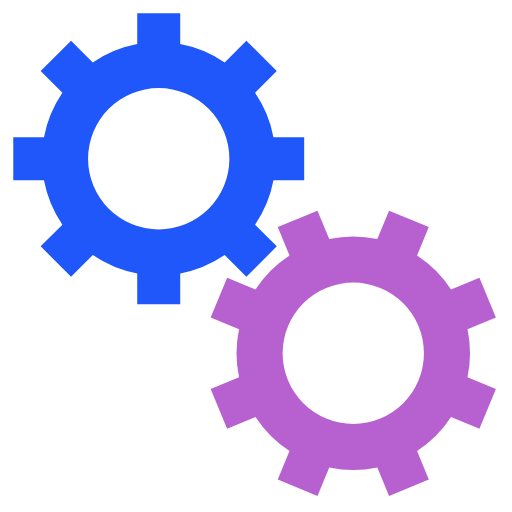
t = 0.00 s
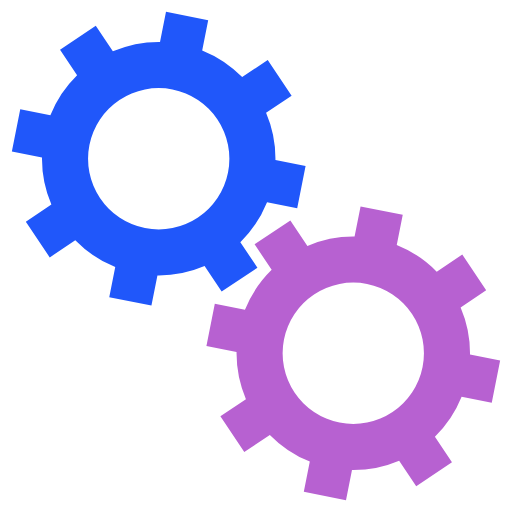
t = 0.05 s
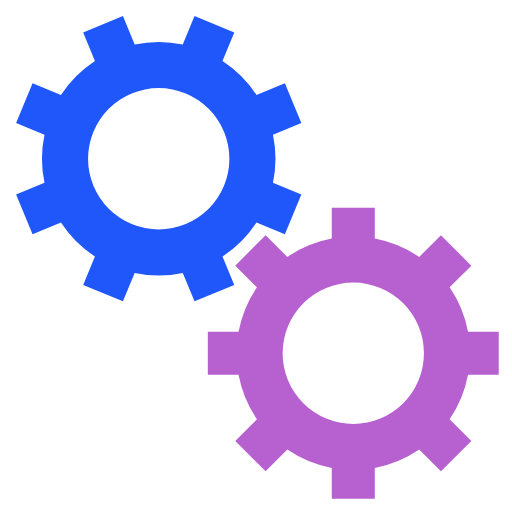
t = 0.10 s
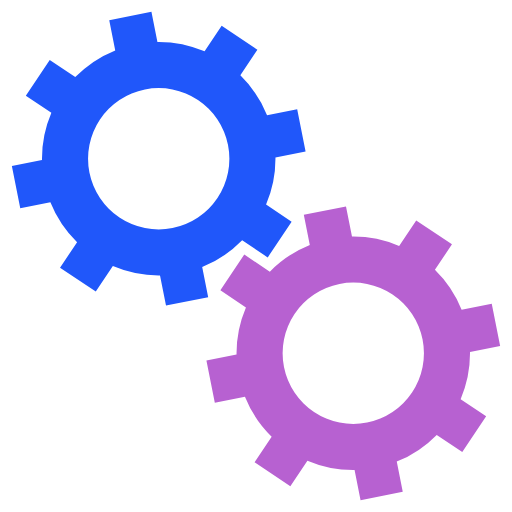
t = 0.15 s

The animated SVG that drew these frames (rendered in a browser with its animation timeline set to each time). Animation: 2 SMIL elements (animateTransform=2); one cycle of 0.20 s, repeats indefinitely.

<svg xmlns="http://www.w3.org/2000/svg" xmlns:xlink="http://www.w3.org/1999/xlink" viewBox="0 0 100 100"
    preserveAspectRatio="xMidYMid">
    <g transform="translate(50 50)">
        <g transform="translate(-19 -19) scale(0.6)">
            <g>
                <animateTransform attributeName="transform" type="rotate" values="0;45" keyTimes="0;1" dur="0.2s"
                    begin="0s" repeatCount="indefinite"></animateTransform>
                <path
                    d="M31.359972760794346 21.46047782418268 L38.431040572659825 28.531545636048154 L28.531545636048154 38.431040572659825 L21.46047782418268 31.359972760794346 A38 38 0 0 1 7.0000000000000036 37.3496987939662 L7.0000000000000036 37.3496987939662 L7.000000000000004 47.3496987939662 L-6.999999999999999 47.3496987939662 L-7 37.3496987939662 A38 38 0 0 1 -21.46047782418268 31.35997276079435 L-21.46047782418268 31.35997276079435 L-28.531545636048154 38.431040572659825 L-38.43104057265982 28.531545636048158 L-31.359972760794346 21.460477824182682 A38 38 0 0 1 -37.3496987939662 7.000000000000007 L-37.3496987939662 7.000000000000007 L-47.3496987939662 7.000000000000008 L-47.3496987939662 -6.9999999999999964 L-37.3496987939662 -6.999999999999997 A38 38 0 0 1 -31.35997276079435 -21.460477824182675 L-31.35997276079435 -21.460477824182675 L-38.431040572659825 -28.531545636048147 L-28.53154563604818 -38.4310405726598 L-21.4604778241827 -31.35997276079433 A38 38 0 0 1 -6.999999999999992 -37.3496987939662 L-6.999999999999992 -37.3496987939662 L-6.999999999999994 -47.3496987939662 L6.999999999999977 -47.3496987939662 L6.999999999999979 -37.3496987939662 A38 38 0 0 1 21.460477824182686 -31.359972760794342 L21.460477824182686 -31.359972760794342 L28.531545636048158 -38.43104057265982 L38.4310405726598 -28.53154563604818 L31.35997276079433 -21.4604778241827 A38 38 0 0 1 37.3496987939662 -6.999999999999995 L37.3496987939662 -6.999999999999995 L47.3496987939662 -6.999999999999997 L47.349698793966205 6.999999999999973 L37.349698793966205 6.999999999999976 A38 38 0 0 1 31.359972760794346 21.460477824182686 M0 -23A23 23 0 1 0 0 23 A23 23 0 1 0 0 -23"
                    fill="#2057fa"></path>
            </g>
        </g>
        <g transform="translate(19 19) scale(0.6)">
            <g>
                <animateTransform attributeName="transform" type="rotate" values="45;0" keyTimes="0;1" dur="0.2s"
                    begin="-0.1s" repeatCount="indefinite"></animateTransform>
                <path
                    d="M-31.35997276079435 -21.460477824182675 L-38.431040572659825 -28.531545636048147 L-28.53154563604818 -38.4310405726598 L-21.4604778241827 -31.35997276079433 A38 38 0 0 1 -6.999999999999992 -37.3496987939662 L-6.999999999999992 -37.3496987939662 L-6.999999999999994 -47.3496987939662 L6.999999999999977 -47.3496987939662 L6.999999999999979 -37.3496987939662 A38 38 0 0 1 21.460477824182686 -31.359972760794342 L21.460477824182686 -31.359972760794342 L28.531545636048158 -38.43104057265982 L38.4310405726598 -28.53154563604818 L31.35997276079433 -21.4604778241827 A38 38 0 0 1 37.3496987939662 -6.999999999999995 L37.3496987939662 -6.999999999999995 L47.3496987939662 -6.999999999999997 L47.349698793966205 6.999999999999973 L37.349698793966205 6.999999999999976 A38 38 0 0 1 31.359972760794346 21.460477824182686 L31.359972760794346 21.460477824182686 L38.431040572659825 28.531545636048158 L28.53154563604818 38.4310405726598 L21.460477824182703 31.35997276079433 A38 38 0 0 1 6.9999999999999964 37.3496987939662 L6.9999999999999964 37.3496987939662 L6.999999999999995 47.3496987939662 L-7.000000000000009 47.3496987939662 L-7.000000000000007 37.3496987939662 A38 38 0 0 1 -21.46047782418263 31.359972760794385 L-21.46047782418263 31.359972760794385 L-28.531545636048097 38.43104057265987 L-38.431040572659796 28.531545636048186 L-31.35997276079433 21.460477824182703 A38 38 0 0 1 -37.34969879396619 7.000000000000032 L-37.34969879396619 7.000000000000032 L-47.34969879396619 7.0000000000000355 L-47.3496987939662 -7.000000000000002 L-37.3496987939662 -7.000000000000005 A38 38 0 0 1 -31.359972760794346 -21.460477824182682 M0 -23A23 23 0 1 0 0 23 A23 23 0 1 0 0 -23"
                    fill="#b761d1"></path>
            </g>
        </g>
    </g>
</svg>
